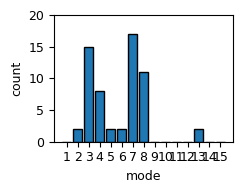

Write the Python code that produced this figure. (Note: this script raises an exception after producing the figure.)
# -*- coding: utf-8 -*-
"""
Created on Mon Mar 17 18:13:38 2025

@author: OGUNNIYI
"""

import matplotlib.pyplot as plt

plt.rcParams["font.family"] = "Times New Roman"
plt.rcParams.update({'font.size': 9})
plt.rcParams.update({'axes.titlesize': 9})
plt.rcParams.update({'axes.labelsize': 9})
plt.rcParams.update({'lines.markersize': 9})
plt.rcParams.update({'legend.fontsize': 9})
plt.rc('xtick', labelsize=9) 
plt.rc('ytick', labelsize=9)

# Manually reconstructing data based on image structure
modes = list(range(1, 16))
counts = [0, 2, 15, 8, 2, 2, 17, 11, 0, 0, 0, 0, 2, 0, 0]

# Create a histogram plot
plt.figure(figsize=(2.5, 2))
plt.bar(modes, counts, edgecolor='black')
plt.xlabel("mode")
plt.ylabel("count")
# plt.locator_params(axis="x", nbins=4)
# plt.locator_params(axis="y", nbins=8)
# plt.title("Histogram of Mode vs Count")
plt.ylim(0, 20)
plt.xticks(modes)  # Ensure all modes are labeled
plt.tight_layout()
plt.savefig('figures/mode_count.pdf', dpi=500)

# Show the plot
plt.show()
